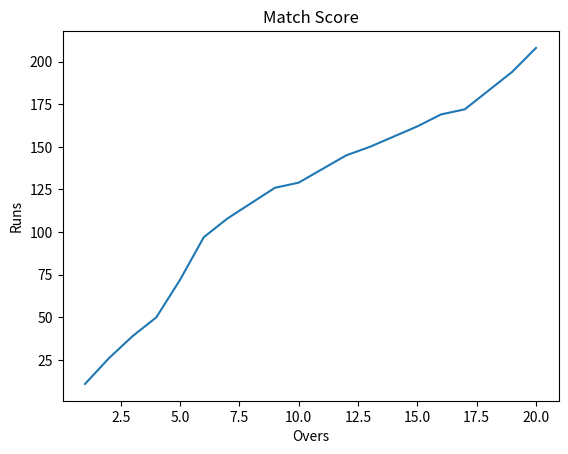

Write Python code to recreate this figure.
import matplotlib.pyplot as plt 
overs = [1, 2, 3, 4, 5, 6, 7, 8, 9, 10, 11, 12, 13, 14, 15, 16, 17, 18, 19, 20]

scores = [11, 26, 39, 50, 72, 97, 108, 117, 126, 129, 137, 145, 150, 156, 162, 169, 172, 183, 194, 208]

plt.plot(overs,scores)
plt.xlabel("Overs")
plt.ylabel("Runs")
plt.title("Match Score")
plt.show()
